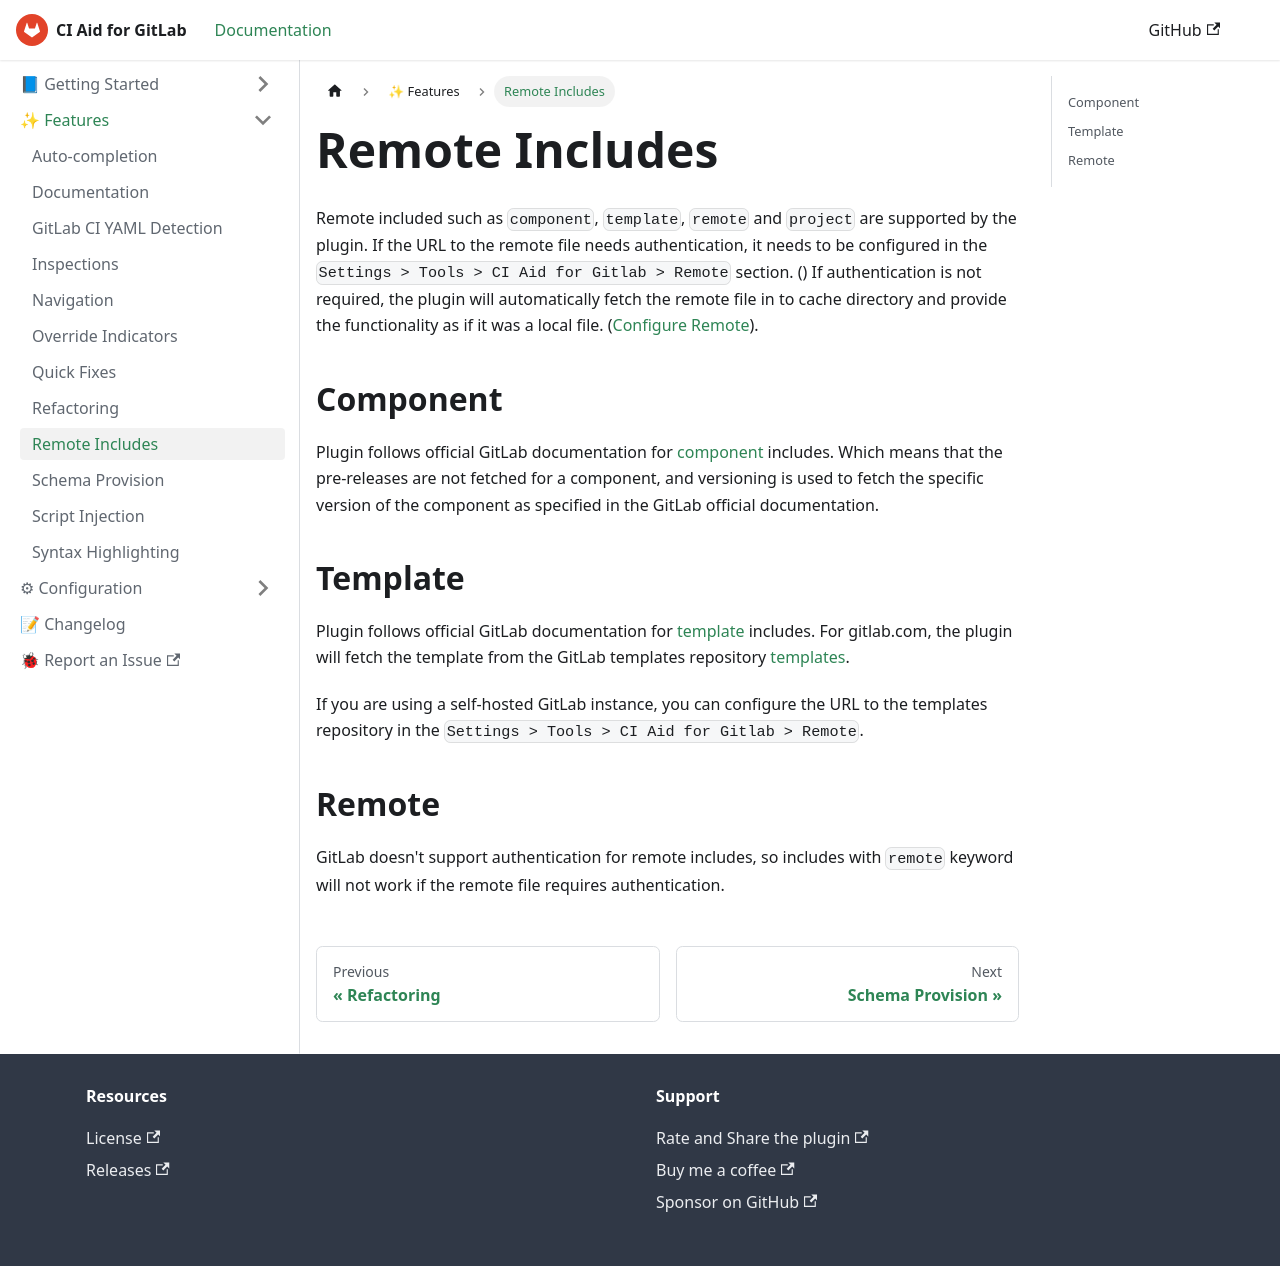

repository: deeepamin/gitlab-ci-aid · page: docs/features/remote-includes.html · generator: docusaurus

---
title: Remote Includes
---
# Remote Includes

Remote included such as `component`, `template`, `remote` and `project` are supported by the plugin.
If the URL to the remote file needs authentication, it needs to be configured in the `Settings > Tools > CI Aid for Gitlab > Remote` section. ()
If authentication is not required, the plugin will automatically fetch the remote file in to cache directory and provide the functionality as if it was a local file. ([Configure Remote](../configuration/remote#gitlab-configuration)).

## Component
Plugin follows official GitLab documentation for [component](https://docs.gitlab.com/ee/ci/yaml/#component) includes. 
Which means that the pre-releases are not fetched for a component, and versioning is used to fetch the specific version of the component as specified in the GitLab official documentation.

## Template
Plugin follows official GitLab documentation for [template](https://docs.gitlab.com/ee/ci/yaml/#template) includes.
For gitlab.com, the plugin will fetch the template from the GitLab templates repository [templates](https://gitlab.com/gitlab-org/gitlab/-/tree/master/lib/gitlab/ci/templates).

If you are using a self-hosted GitLab instance, you can configure the URL to the templates repository in the `Settings > Tools > CI Aid for Gitlab > Remote`.

## Remote
GitLab doesn't support authentication for remote includes, so includes with `remote` keyword will not work if the remote file requires authentication.
